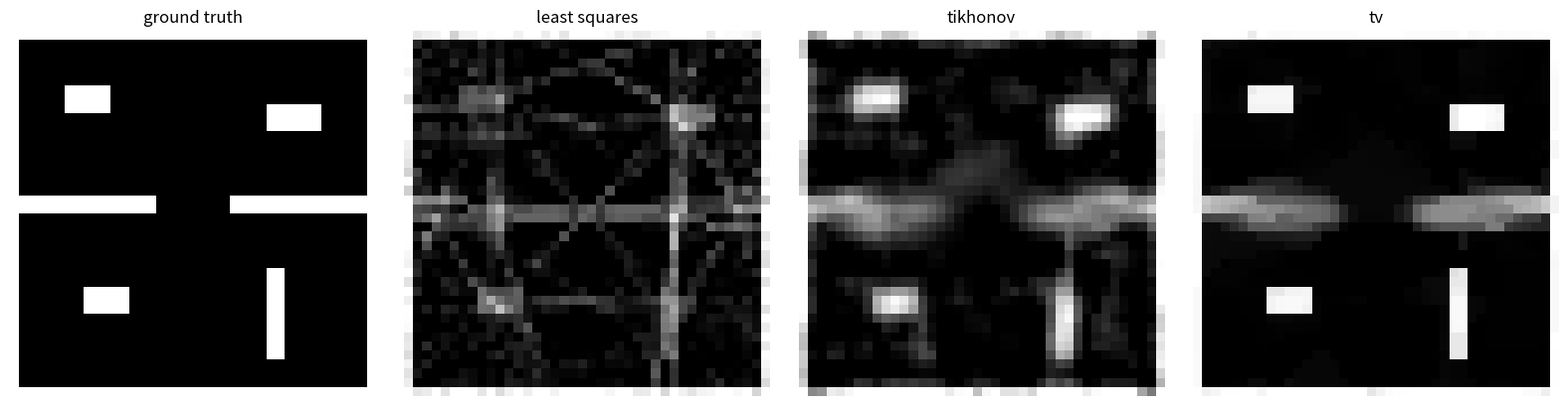

This chart was generated by the following Python code:
# rti_sim.py
# trying to reproduce the main idea from UbiqMap:
#   "Ubiquitous Indoor Mapping using Mobile Radio Tomography"
#   Basu, Chakraborty, Jajal - IEEE TMC 2024 (SeNSE group, IIT Madras)
#
# the idea still feels a bit unreal to me: you can map a building using just
# radio signals, no cameras. a wall blocks a signal more than empty air, so if
# you send a signal from point A to point B and measure how much got lost, that
# one number tells you something about the stuff in between. do it from enough
# different angles and you can solve the whole map backwards - like a CT scan
# but with radio.
#
# i based the forward model and solvers on the group's own tutorial code:
#   https://github.com/ayoniitm/rti_tutorial
#   https://cse.iitm.ac.in/~sense/

import numpy as np
import matplotlib
matplotlib.use("Agg")  # no screen here, just save a png
import matplotlib.pyplot as plt

# attenuation per pixel. same numbers as the tutorial.
OPEN = 0.10    # empty air, barely blocks anything
WALL = 2.0     # walls / furniture block a lot
NOISE = 0.02   # a bit of measurement noise so it's not too easy

N = 40  # 40x40 grid = 1600 unknown pixels to recover


def make_world():
    # the "real" floor plan. the algorithm only ever sees the measurements,
    # never this grid - i keep it around just to check how well it did.
    w = np.zeros((N, N))

    # outside walls
    w[0, :] = w[-1, :] = 1
    w[:, 0] = w[:, -1] = 1

    # wall down the middle with a gap for the door
    w[18:20, :] = 1
    w[18:20, 16:24] = 0

    # second wall on the right side
    w[26:36, 28:30] = 1

    # some furniture blocks (pretend: sofa, table)
    w[6:9, 6:11] = 1
    w[28:31, 8:13] = 1
    w[8:11, 28:34] = 1
    return w


def bresenham(p0, p1):
    # all the cells a straight line between p0 and p1 passes through.
    # same bresenham as the tutorial's waypoints.py. (i first tried
    # np.linspace + rounding, but it skipped cells sometimes.)
    r0, c0 = p0
    r1, c1 = p1
    dcol = abs(c1 - c0)
    drow = -abs(r1 - r0)
    sc = 1 if c0 < c1 else -1
    sr = 1 if r0 < r1 else -1
    err = dcol + drow
    r, c = r0, c0
    cells = []
    while True:
        cells.append((r, c))
        if r == r1 and c == c1:
            break
        e2 = 2 * err
        if e2 >= drow:
            err += drow
            c += sc
        if e2 <= dcol:
            err += dcol
            r += sr
    return cells


def walk_route():
    # the mobile radio walks around the outside edge, one cell at a time.
    # (in the real system this is a robot / wearable walking the building)
    cells = [(0, c) for c in range(N)]
    cells += [(r, N - 1) for r in range(1, N)]
    cells += [(N - 1, c) for c in range(N - 2, -1, -1)]
    cells += [(r, 0) for r in range(N - 2, 0, -1)]
    return cells


def survey(world, offsets):
    # tx and rx both walk the same route, but rx starts a bit behind tx.
    # each offset gives a whole new set of links at different angles, which
    # is what actually makes the map recoverable. more offsets = better map.
    route = walk_route()
    L = len(route)

    att = world * WALL + (1 - world) * OPEN  # per-pixel attenuation
    A = []
    y = []
    for off in offsets:
        for t in range(0, L, 2):  # measure every 2nd step to keep it light
            tx = route[t % L]
            rx = route[(t + off) % L]
            if tx == rx:
                continue
            ray = bresenham(tx, rx)
            row = np.zeros(N * N)
            for (r, c) in ray:
                row[r * N + c] = 1
            # what we'd actually measure along this link
            loss = row @ att.ravel()
            A.append(row)
            y.append(loss + np.random.normal(0, NOISE))
    return np.array(A), np.array(y)


def solve_ls(A, y):
    # plain least squares. with ~470 measurements for 1600 unknowns it's
    # underdetermined, so this comes out noisy. you'll see.
    x, *_ = np.linalg.lstsq(A, y, rcond=None)
    return x


def laplacian():
    # L matrix: "each pixel should look like its neighbours". multiplying the
    # solution by it and punishing the result kills the speckle noise.
    # dense matrix is lazy but N is small so it doesn't matter.
    L = np.zeros((N * N, N * N))
    for r in range(N):
        for c in range(N):
            i = r * N + c
            deg = 0
            for dr, dc in [(1, 0), (-1, 0), (0, 1), (0, -1)]:
                rr, cc = r + dr, c + dc
                if 0 <= rr < N and 0 <= cc < N:
                    L[i, rr * N + cc] = -1
                    deg += 1
            L[i, i] = deg
    return L


def solve_tikhonov(A, y, lam=0.1):
    # tikhonov = least squares + a penalty on noisy pixels.
    # trick: stack [A; sqrt(lam)*L] and throw it all at lstsq. this is
    # literally what the tutorial does - took me a sec to get why it works.
    L = laplacian()
    A2 = np.vstack([A, np.sqrt(lam) * L])
    y2 = np.concatenate([y, np.zeros(L.shape[0])])
    x, *_ = np.linalg.lstsq(A2, y2, rcond=None)
    return x


def solve_tv(A, y, lam=0.1, iters=6):
    # total variation - keeps edges sharp so walls come out cleanest.
    # i just do the reweighting loop from the tutorial. i still don't fully
    # get the math behind it, but the result is clearly better.
    rows = []
    for r in range(N):  # horizontal differences
        for c in range(N - 1):
            d = np.zeros(N * N)
            d[r * N + c] = -1
            d[r * N + c + 1] = 1
            rows.append(d)
    for r in range(N - 1):  # vertical differences
        for c in range(N):
            d = np.zeros(N * N)
            d[r * N + c] = -1
            d[(r + 1) * N + c] = 1
            rows.append(d)
    G = np.array(rows)

    x = solve_tikhonov(A, y, lam)
    for _ in range(iters):
        g = G @ x
        w = 1.0 / np.sqrt(g ** 2 + 1e-3 ** 2)  # downweight big jumps less
        A2 = np.vstack([A, np.sqrt(lam) * (G * np.sqrt(w)[:, None])])
        y2 = np.concatenate([y, np.zeros(G.shape[0])])
        x, *_ = np.linalg.lstsq(A2, y2, rcond=None)
    return x


def otsu(img):
    # global otsu threshold, same as the tutorial's layout tab. turns the
    # grayscale reconstruction into a binary "wall / no wall" map.
    hist, edges = np.histogram(img, bins=256)
    centers = (edges[:-1] + edges[1:]) / 2
    total = hist.sum()
    best_t, best = 0, -1
    for t in range(1, 256):
        w0 = hist[:t].sum()
        w1 = total - w0
        if w0 == 0 or w1 == 0:
            continue
        m0 = (hist[:t] * centers[:t]).sum() / w0
        m1 = (hist[t:] * centers[t:]).sum() / w1
        v = w0 * w1 * (m0 - m1) ** 2
        if v > best:
            best, best_t = v, t
    return centers[best_t]


def check(x_hat, world):
    # how close did we get? rmse on the raw values + iou on the binarised map
    truth = world * WALL + (1 - world) * OPEN
    rmse = np.sqrt(np.mean((x_hat - truth.ravel()) ** 2))

    thr = otsu(x_hat)
    est = (x_hat > thr).reshape(N, N)
    tru = world.astype(bool)
    inter = (est & tru).sum()
    union = (est | tru).sum()
    return rmse, inter / union


def main():
    np.random.seed(0)
    world = make_world()
    route = walk_route()
    L = len(route)

    # rx offsets. i first tried just 3 offsets but the middle wall barely
    # showed up. 6 spread around the loop works well.
    offsets = [L // 8, L // 4, 3 * L // 8, L // 2, 5 * L // 8, 3 * L // 4]

    A, y = survey(world, offsets)
    print(f"grid {N}x{N} = {N*N} pixels, {A.shape[0]} measurements")

    x_ls = solve_ls(A, y)
    x_tk = solve_tikhonov(A, y)
    x_tv = solve_tv(A, y)

    print(f"{'method':15s} {'rmse':>8s} {'iou':>8s}")
    for name, x in [("least squares", x_ls), ("tikhonov", x_tk), ("tv", x_tv)]:
        rmse, iou = check(x, world)
        print(f"{name:15s} {rmse:8.3f} {iou:8.3f}")

    # truth | least squares | tikhonov | tv
    fig, axes = plt.subplots(1, 4, figsize=(16, 4))
    axes[0].imshow(world, cmap="gray", vmin=0, vmax=1)
    axes[0].set_title("ground truth")
    for ax, name, x in zip(axes[1:],
                           ["least squares", "tikhonov", "tv"],
                           [x_ls, x_tk, x_tv]):
        ax.imshow(x.reshape(N, N), cmap="gray", vmin=OPEN, vmax=WALL)
        ax.set_title(name)
    for ax in axes:
        ax.axis("off")
    plt.tight_layout()
    plt.savefig("result.png", dpi=110)
    print("saved result.png")


if __name__ == "__main__":
    main()
